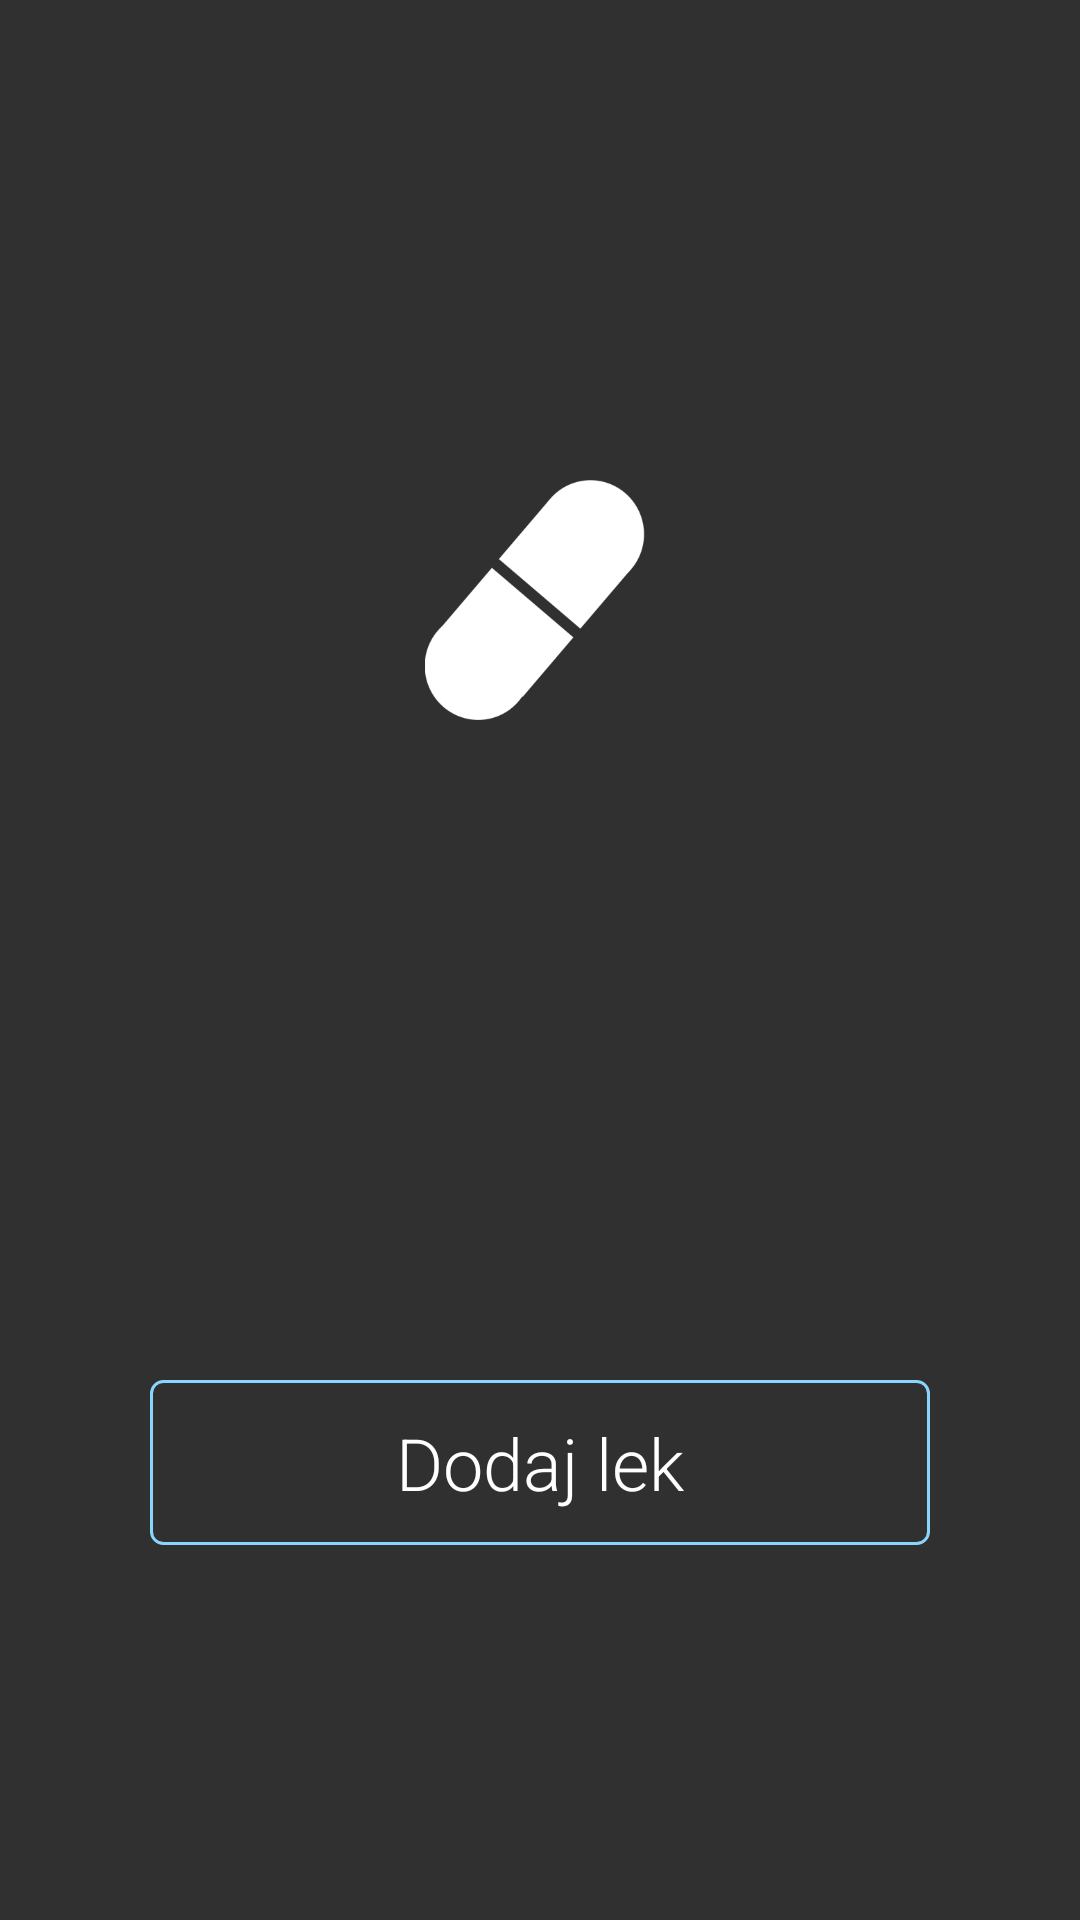

Here is an Android app screen rendered from its layout file. Give the layout XML and the strings, colors and styles it references.
<!-- AndroidManifest.xml: application theme AppTheme -->
<!-- res/layout/activity_main.xml -->
<?xml version="1.0" encoding="utf-8"?>
<RelativeLayout xmlns:android="http://schemas.android.com/apk/res/android"
    xmlns:app="http://schemas.android.com/apk/res-auto"
    xmlns:tools="http://schemas.android.com/tools"
    android:layout_width="match_parent"
    android:layout_height="match_parent"
    tools:context="com.studio.skyline.wezlek.ActivityMain">

  <include layout="@layout/empty_no_medicines"/>

</RelativeLayout>
<!-- res/layout/empty_no_medicines.xml (included above) -->
<?xml version="1.0" encoding="utf-8"?>
<RelativeLayout xmlns:android="http://schemas.android.com/apk/res/android"

    android:layout_width="match_parent" android:layout_height="match_parent">

    <ImageView
        android:id="@+id/logo"
        android:layout_width="@dimen/logo_width"
        android:layout_height="@dimen/logo_height"
        android:layout_marginTop="@dimen/logo_marginTop"
        android:layout_marginBottom="@dimen/logo_marginBotton"
        android:src="@drawable/logo"
        android:layout_centerHorizontal="true"/>


    <Button
        android:id="@+id/btn_dodaj_lek"
        android:background="@drawable/bg_btn_add_it"
        android:layout_below="@+id/logo"
        android:layout_width="@dimen/btn_emptyNoMedicine_width"
        android:layout_height="@dimen/btn_emptyNoMedicine_height"
        android:textAllCaps="false"
        android:textSize="@dimen/btn_textSize"
        android:textColor="@color/btn_add_color"
        android:text="@string/button_dodaj_lek"
        android:fontFamily="sans-serif-light"
        android:layout_centerHorizontal="true"/>

</RelativeLayout>
<!-- resources referenced by this layout -->
<resources>
  <dimen name="btn_emptyNoMedicine_height">55dp</dimen>
  <dimen name="btn_emptyNoMedicine_width">260dp</dimen>
  <dimen name="btn_textSize">24sp</dimen>
  <dimen name="logo_height">80dp</dimen>
  <dimen name="logo_marginBotton">220dp</dimen>
  <dimen name="logo_marginTop">160dp</dimen>
  <dimen name="logo_width">80dp</dimen>
  <!-- drawable bg_btn_add_it (drawable) -->
  <?xml version="1.0" encoding="utf-8"?>
  <selector xmlns:android="http://schemas.android.com/apk/res/android">
      <item android:state_pressed="true">
          <shape>
              <solid android:color="@color/colorLightBlueAfterClick" />
              <corners android:radius="@dimen/btn_corner_radius_light_blue" />
          </shape>
  
      </item>
  
      <item>
          <shape>
              <stroke android:width="@dimen/stroke_width" android:color="@color/colorLightBlueStroke" />
              <solid android:color="@android:color/transparent" />
              <corners android:radius="@dimen/btn_corner_radius_light_blue" />
          </shape>
      </item>
  </selector>
  <!-- drawable logo: png bitmap (drawable, 9849 bytes) -->
  <string name="button_dodaj_lek">Dodaj lek</string>
  <style name="AppTheme" parent="Theme.AppCompat.NoActionBar">
          
          <item name="colorPrimary">@color/colorPrimary</item>
          <item name="colorPrimaryDark">@color/colorPrimaryDark</item>
          <item name="colorAccent">@color/colorAccent</item>
      </style>
  <color name="colorLightBlueAfterClick">#88d6fd</color>
  <dimen name="btn_corner_radius_light_blue">4dp</dimen>
  <dimen name="stroke_width">1dp</dimen>
  <color name="colorLightBlueStroke">#88d6fd</color>
  <color name="colorPrimary">#3F51B5</color>
  <color name="colorPrimaryDark">#303F9F</color>
  <color name="colorAccent">#FF4081</color>
</resources>
